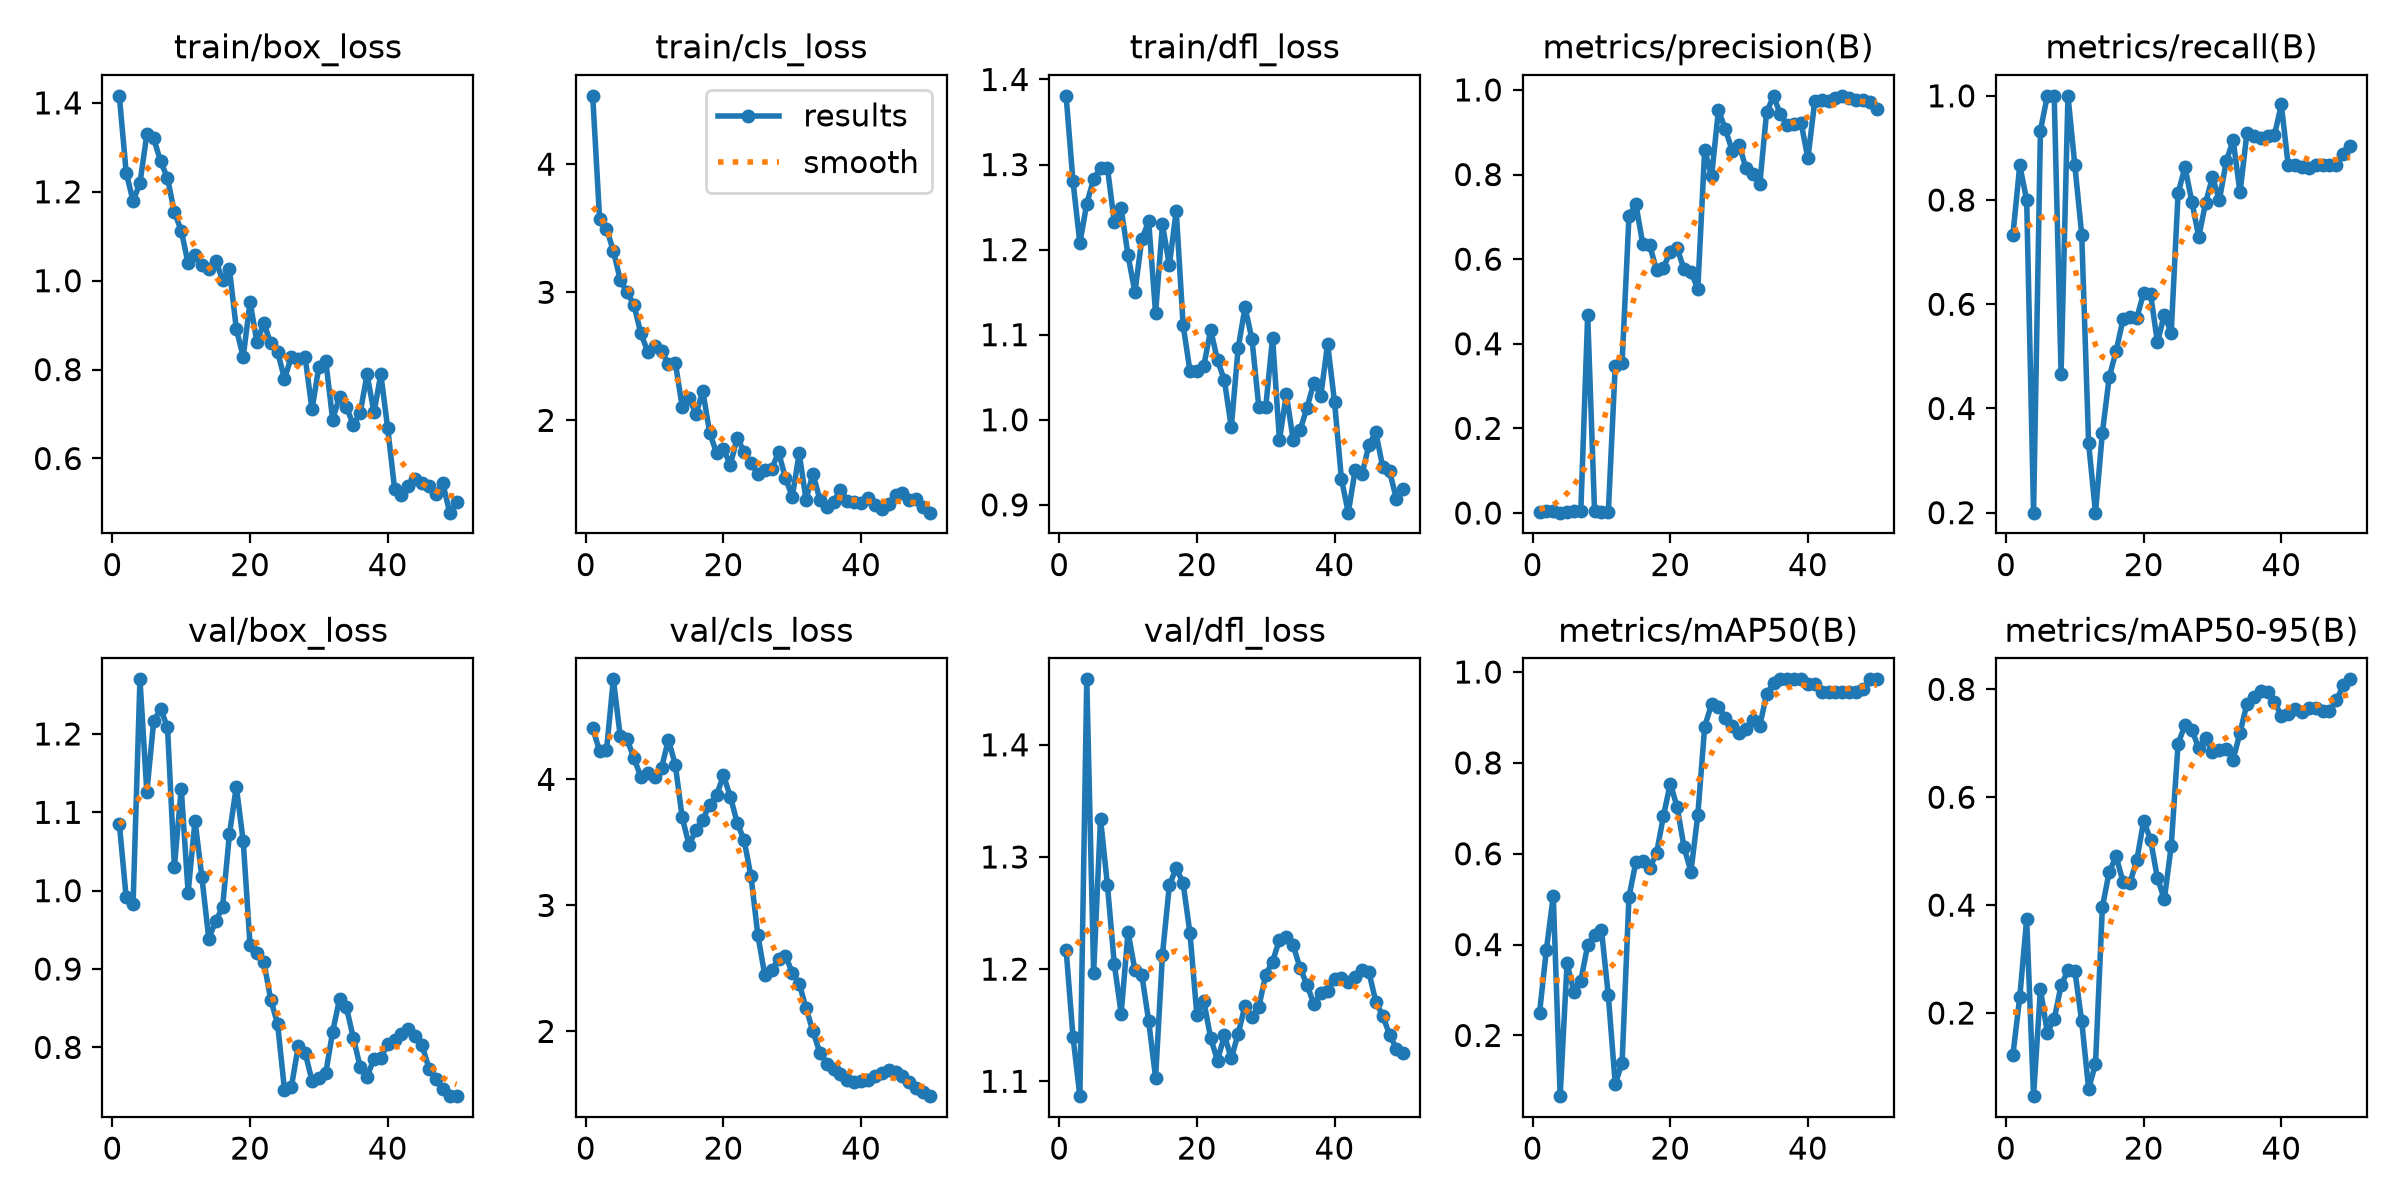

The file beside this chart, header and first rows:
epoch, time, train/box_loss, train/cls_loss, train/dfl_loss, metrics/precision(B), metrics/recall(B), metrics/mAP50(B), metrics/mAP50-95(B), val/box_loss, val/cls_loss, val/dfl_loss, lr/pg0, lr/pg1, lr/pg2
1, 17.16, 1.416, 4.534, 1.381, 0.00291, 0.7333, 0.2492, 0.1223, 1.086, 4.406, 1.217, 0.0003572, 0.0003572, 0.0003572
2, 33.1, 1.243, 3.575, 1.28, 0.00374, 0.8667, 0.3887, 0.2298, 0.9913, 4.225, 1.14, 0.0008171, 0.0008171, 0.0008171
3, 49.04, 1.179, 3.498, 1.208, 0.00358, 0.8, 0.5071, 0.374, 0.9831, 4.23, 1.087, 0.001258, 0.001258, 0.001258
4, 65.03, 1.22, 3.323, 1.254, 0.00076, 0.2, 0.06635, 0.04591, 1.27, 4.794, 1.458, 0.001344, 0.001344, 0.001344
5, 80.94, 1.329, 3.097, 1.283, 0.00313, 0.9333, 0.3587, 0.244, 1.126, 4.342, 1.197, 0.001316, 0.001316, 0.001316
6, 97, 1.32, 2.999, 1.296, 0.0035, 1, 0.2957, 0.1638, 1.217, 4.317, 1.334, 0.001288, 0.001288, 0.001288
7, 112.8, 1.268, 2.899, 1.296, 0.00351, 1, 0.3206, 0.1885, 1.231, 4.167, 1.275, 0.001259, 0.001259, 0.001259
8, 128.6, 1.231, 2.678, 1.233, 0.4684, 0.4667, 0.3985, 0.2512, 1.209, 4.019, 1.205, 0.001231, 0.001231, 0.001231
9, 144.3, 1.154, 2.536, 1.248, 0.00352, 1, 0.4216, 0.2793, 1.03, 4.053, 1.16, 0.001203, 0.001203, 0.001203
10, 160.1, 1.113, 2.583, 1.193, 0.00302, 0.8667, 0.4321, 0.2787, 1.13, 4.015, 1.233, 0.001174, 0.001174, 0.001174
11, 175.8, 1.039, 2.543, 1.15, 0.00229, 0.7333, 0.2881, 0.1844, 0.9976, 4.091, 1.199, 0.001146, 0.001146, 0.001146
12, 191.7, 1.059, 2.438, 1.212, 0.3477, 0.3333, 0.09301, 0.05954, 1.089, 4.315, 1.195, 0.001118, 0.001118, 0.001118
13, 207.6, 1.036, 2.451, 1.233, 0.3552, 0.2, 0.1399, 0.1057, 1.017, 4.116, 1.154, 0.001089, 0.001089, 0.001089
14, 222.8, 1.026, 2.108, 1.125, 0.7017, 0.3538, 0.5052, 0.3964, 0.9387, 3.699, 1.103, 0.001061, 0.001061, 0.001061
15, 238.1, 1.045, 2.177, 1.23, 0.7306, 0.4602, 0.5814, 0.4622, 0.9612, 3.478, 1.213, 0.001033, 0.001033, 0.001033
16, 253.9, 1.002, 2.051, 1.182, 0.6359, 0.5105, 0.5848, 0.4902, 0.9788, 3.598, 1.275, 0.001005, 0.001005, 0.001005
17, 269.3, 1.026, 2.227, 1.246, 0.6328, 0.5709, 0.5685, 0.4435, 1.072, 3.681, 1.29, 0.0009763, 0.0009763, 0.0009763
18, 284.7, 0.892, 1.901, 1.111, 0.5753, 0.5755, 0.6008, 0.4416, 1.133, 3.797, 1.277, 0.000948, 0.000948, 0.000948
19, 300.3, 0.8287, 1.745, 1.057, 0.5792, 0.5735, 0.6823, 0.4829, 1.063, 3.875, 1.232, 0.0009197, 0.0009197, 0.0009197
20, 315.6, 0.952, 1.774, 1.057, 0.6179, 0.622, 0.7545, 0.5564, 0.9302, 4.032, 1.159, 0.0008914, 0.0008914, 0.0008914
21, 331.2, 0.8618, 1.653, 1.063, 0.6255, 0.6198, 0.703, 0.5214, 0.9203, 3.862, 1.172, 0.0008631, 0.0008631, 0.0008631
22, 348.9, 0.9046, 1.865, 1.106, 0.5761, 0.5268, 0.6141, 0.4499, 0.9096, 3.654, 1.139, 0.0008348, 0.0008348, 0.0008348
23, 367.1, 0.8595, 1.751, 1.07, 0.5706, 0.5799, 0.5607, 0.4109, 0.8608, 3.518, 1.119, 0.0008065, 0.0008065, 0.0008065
24, 386, 0.8402, 1.667, 1.046, 0.5298, 0.5452, 0.6847, 0.5094, 0.8302, 3.229, 1.141, 0.0007782, 0.0007782, 0.0007782
25, 404.3, 0.7792, 1.58, 0.9911, 0.8582, 0.8128, 0.8797, 0.6989, 0.7458, 2.761, 1.12, 0.0007499, 0.0007499, 0.0007499
26, 422.8, 0.8288, 1.612, 1.084, 0.7959, 0.8633, 0.9291, 0.7339, 0.7497, 2.448, 1.142, 0.0007216, 0.0007216, 0.0007216
27, 441.5, 0.8236, 1.619, 1.132, 0.9527, 0.7969, 0.9236, 0.7251, 0.8012, 2.485, 1.167, 0.0006934, 0.0006934, 0.0006934
28, 460, 0.8278, 1.752, 1.095, 0.9068, 0.7294, 0.8994, 0.6911, 0.7931, 2.575, 1.157, 0.0006651, 0.0006651, 0.0006651
29, 477.8, 0.7104, 1.55, 1.015, 0.8567, 0.7946, 0.8819, 0.7102, 0.7575, 2.6, 1.166, 0.0006368, 0.0006368, 0.0006368
30, 495.7, 0.807, 1.404, 1.015, 0.87, 0.8444, 0.8648, 0.6834, 0.761, 2.466, 1.195, 0.0006085, 0.0006085, 0.0006085
31, 513.6, 0.8197, 1.741, 1.096, 0.8154, 0.8, 0.8749, 0.6877, 0.7672, 2.379, 1.207, 0.0005802, 0.0005802, 0.0005802
32, 530.6, 0.6875, 1.382, 0.9761, 0.8012, 0.8742, 0.8936, 0.6887, 0.82, 2.185, 1.226, 0.0005519, 0.0005519, 0.0005519
33, 547.6, 0.7392, 1.584, 1.03, 0.7766, 0.9153, 0.8817, 0.6698, 0.8619, 2.001, 1.229, 0.0005236, 0.0005236, 0.0005236
34, 566.5, 0.7164, 1.381, 0.976, 0.9476, 0.8145, 0.9509, 0.7193, 0.851, 1.832, 1.221, 0.0004953, 0.0004953, 0.0004953
35, 583.4, 0.6753, 1.325, 0.9877, 0.9851, 0.928, 0.9759, 0.7726, 0.8123, 1.744, 1.201, 0.000467, 0.000467, 0.000467
36, 599.8, 0.703, 1.366, 1.014, 0.9426, 0.9228, 0.9839, 0.7862, 0.7751, 1.701, 1.186, 0.0004387, 0.0004387, 0.0004387
37, 616.2, 0.7894, 1.455, 1.044, 0.9165, 0.9198, 0.9839, 0.7971, 0.7628, 1.665, 1.169, 0.0004104, 0.0004104, 0.0004104
38, 632.6, 0.7039, 1.373, 1.028, 0.9206, 0.922, 0.9839, 0.7959, 0.7854, 1.611, 1.179, 0.0003821, 0.0003821, 0.0003821
39, 648.7, 0.7894, 1.361, 1.089, 0.9226, 0.9239, 0.9839, 0.7765, 0.7865, 1.6, 1.18, 0.0003538, 0.0003538, 0.0003538
40, 666.1, 0.6681, 1.355, 1.021, 0.8383, 0.9835, 0.9728, 0.7511, 0.8041, 1.61, 1.191, 0.0003255, 0.0003255, 0.0003255
41, 682.8, 0.5317, 1.396, 0.9307, 0.9745, 0.8667, 0.9728, 0.7549, 0.8094, 1.611, 1.192, 0.0002972, 0.0002972, 0.0002972
42, 701.3, 0.5174, 1.34, 0.8908, 0.976, 0.8667, 0.9569, 0.7638, 0.8172, 1.647, 1.188, 0.0002689, 0.0002689, 0.0002689
43, 718.3, 0.5379, 1.31, 0.941, 0.9748, 0.8634, 0.9569, 0.7575, 0.8232, 1.671, 1.193, 0.0002406, 0.0002406, 0.0002406
44, 734.9, 0.5544, 1.349, 0.936, 0.9798, 0.8624, 0.9569, 0.7648, 0.8149, 1.691, 1.199, 0.0002123, 0.0002123, 0.0002123
45, 751.7, 0.5441, 1.414, 0.9704, 0.986, 0.8667, 0.9569, 0.7648, 0.8025, 1.675, 1.197, 0.0001841, 0.0001841, 0.0001841
46, 768.8, 0.5382, 1.431, 0.9851, 0.9808, 0.8667, 0.9569, 0.7599, 0.773, 1.65, 1.171, 0.0001558, 0.0001558, 0.0001558
47, 785.5, 0.5195, 1.38, 0.9447, 0.9761, 0.8667, 0.9569, 0.7599, 0.7595, 1.596, 1.158, 0.0001275, 0.0001275, 0.0001275
48, 804.5, 0.5447, 1.384, 0.9395, 0.9769, 0.8667, 0.9626, 0.7794, 0.7472, 1.552, 1.142, 9.91726e-05, 9.91726e-05, 9.91726e-05
49, 822.1, 0.4782, 1.323, 0.9065, 0.9724, 0.889, 0.9839, 0.8074, 0.7382, 1.517, 1.129, 7.08784e-05, 7.08784e-05, 7.08784e-05
50, 840.3, 0.5024, 1.279, 0.9182, 0.9548, 0.9041, 0.9839, 0.8185, 0.7378, 1.486, 1.125, 4.25842e-05, 4.25842e-05, 4.25842e-05
